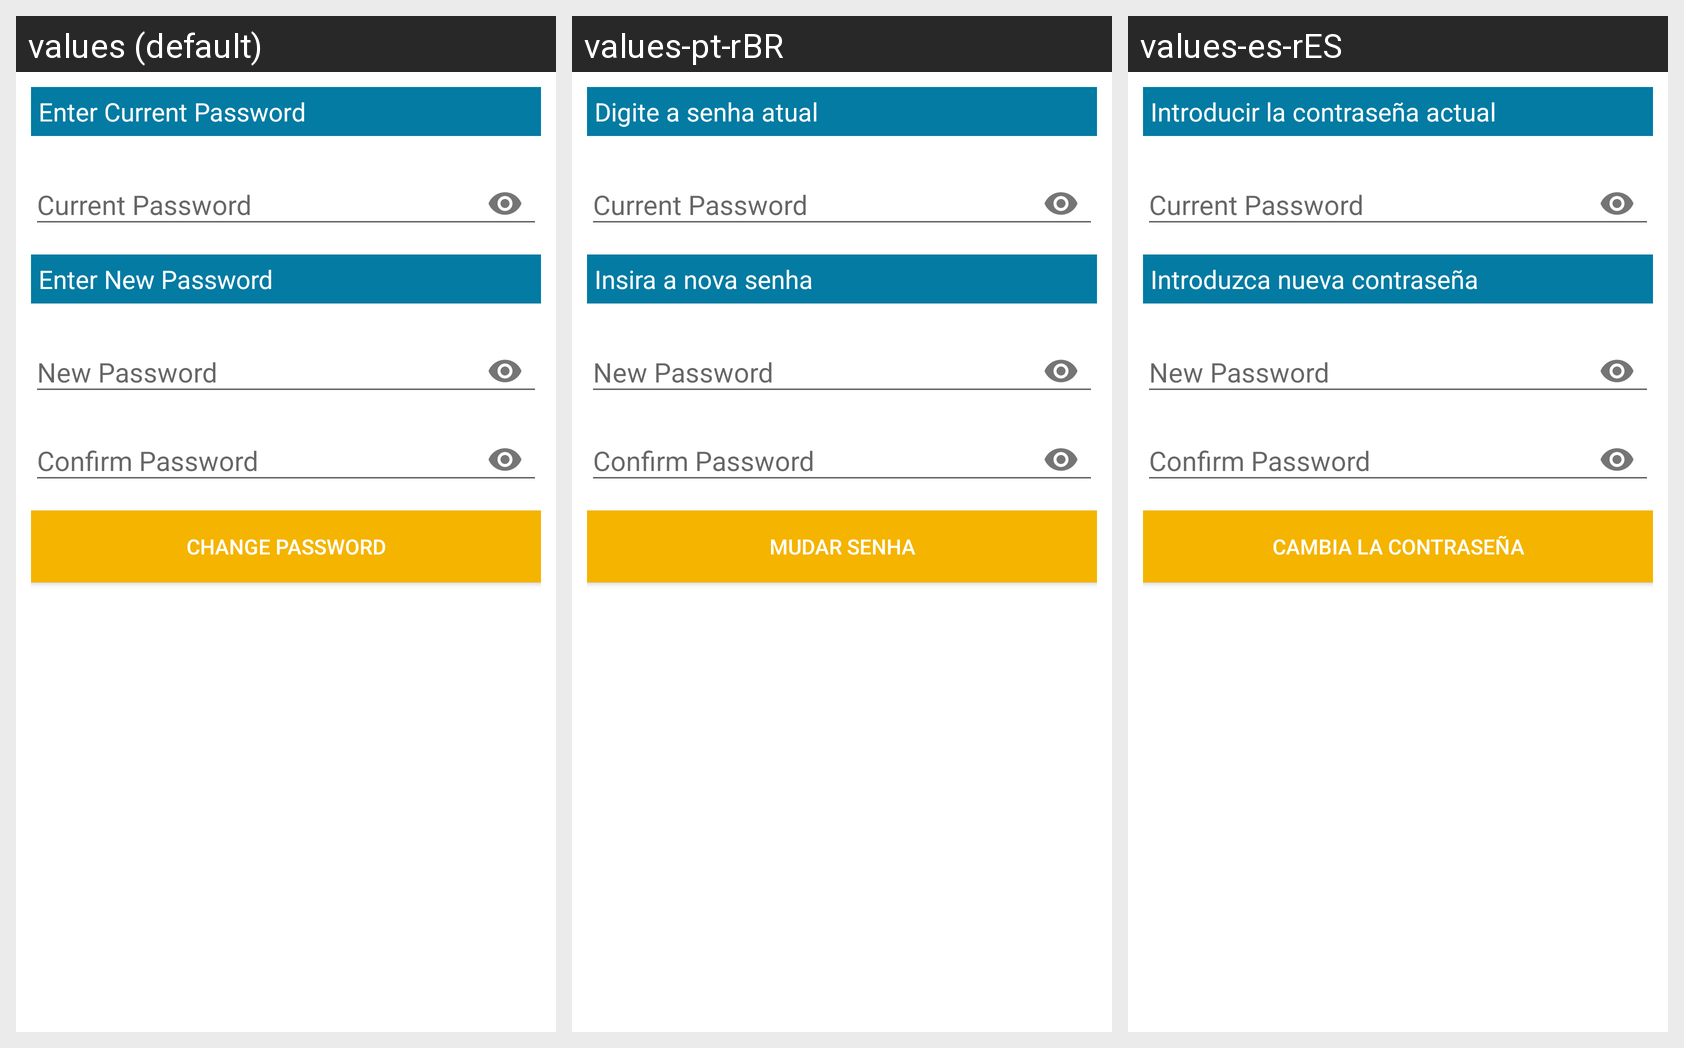

The same Android screen rendered under several of its app's locales, left to right. List the strings drawn on it with the default value and each locale's translation.
Android screen res/layout/fragment_change_password.xml rendered under 3 locales, left to right: values (default), values-pt-rBR, values-es-rES. Device: Nexus 5 (rendered at 1080×1920; each locale shown at half size, 540×960, under a caption strip naming it); theme AppTheme.
Strings drawn on this screen, with the default value and each locale's value (text and hints the layout hard-codes, and strings that could not be matched under every locale, appear in the picture but are not listed):

fragment_change_password_label_current_text
  values: Enter Current Password
  values-pt-rBR: Digite a senha atual
  values-es-rES: Introducir la contraseña actual

fragment_change_password_label_new_password_text
  values: Enter New Password
  values-pt-rBR: Insira a nova senha
  values-es-rES: Introduzca nueva contraseña

fragment_change_password_change_password_text
  values: Change Password
  values-pt-rBR: Mudar senha
  values-es-rES: Cambia la contraseña
